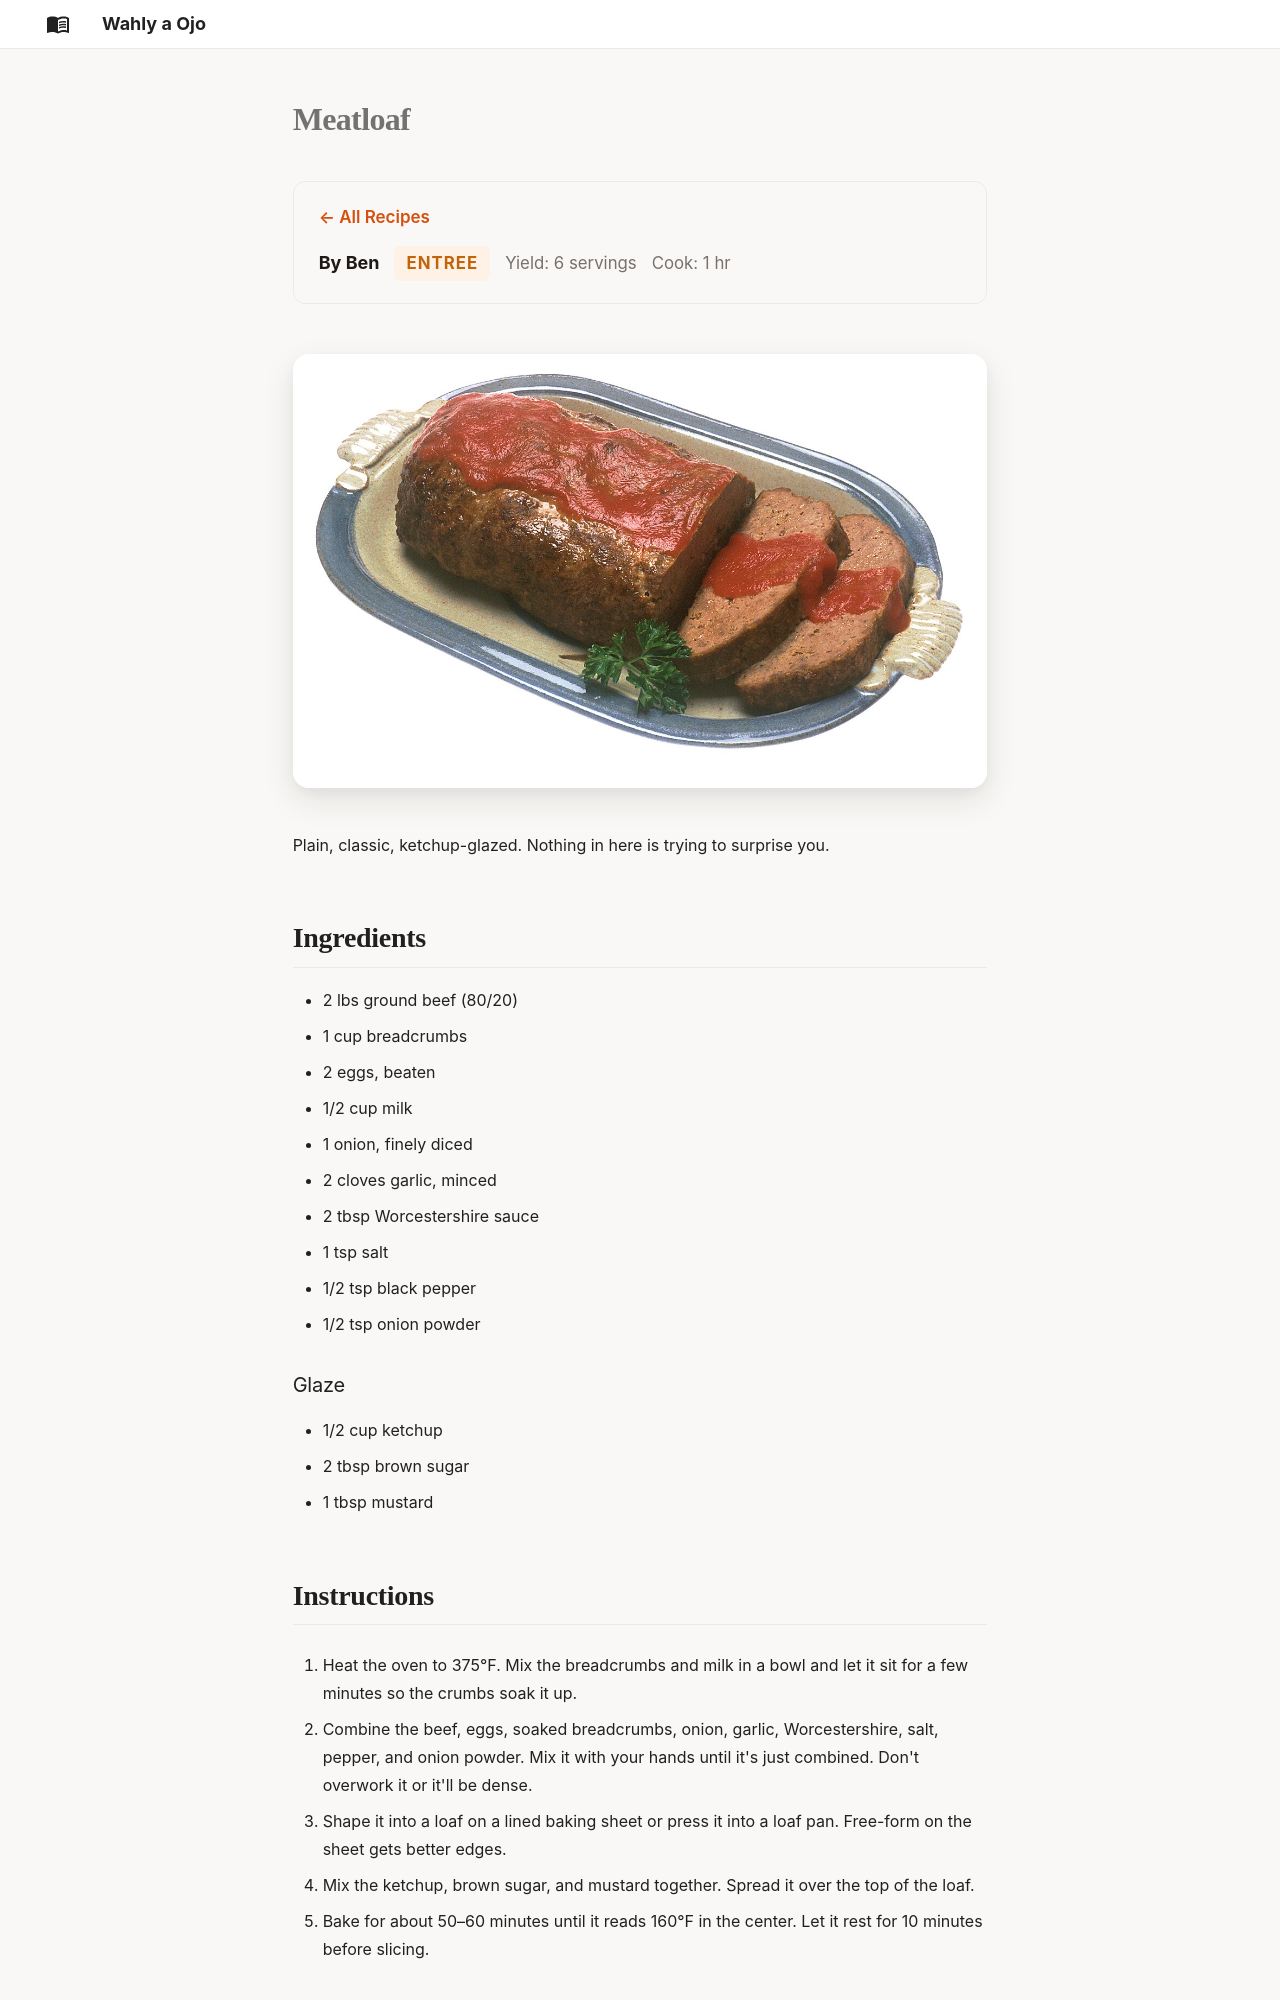

repository: AlexJF12/wahly-a-ojo · page: recipes/meatloaf/index.html · generator: mkdocs

---
title: "Meatloaf"
author: "Ben"
course: "entree"
servings: "6 servings"
cook_time: "1 hr"
gallery: "filler"
---

# Meatloaf

![Meatloaf](../images/meatloaf/meatloaf.jpg)

Plain, classic, ketchup-glazed. Nothing in here is trying to surprise you.

## Ingredients

- 2 lbs ground beef (80/20)
- 1 cup breadcrumbs
- 2 eggs, beaten
- 1/2 cup milk
- 1 onion, finely diced
- 2 cloves garlic, minced
- 2 tbsp Worcestershire sauce
- 1 tsp salt
- 1/2 tsp black pepper
- 1/2 tsp onion powder

### Glaze

- 1/2 cup ketchup
- 2 tbsp brown sugar
- 1 tbsp mustard

## Instructions

1. Heat the oven to 375°F. Mix the breadcrumbs and milk in a bowl and let it sit for a few minutes so the crumbs soak it up.

2. Combine the beef, eggs, soaked breadcrumbs, onion, garlic, Worcestershire, salt, pepper, and onion powder. Mix it with your hands until it's just combined. Don't overwork it or it'll be dense.

3. Shape it into a loaf on a lined baking sheet or press it into a loaf pan. Free-form on the sheet gets better edges.

4. Mix the ketchup, brown sugar, and mustard together. Spread it over the top of the loaf.

5. Bake for about 50–60 minutes until it reads 160°F in the center. Let it rest for 10 minutes before slicing.
